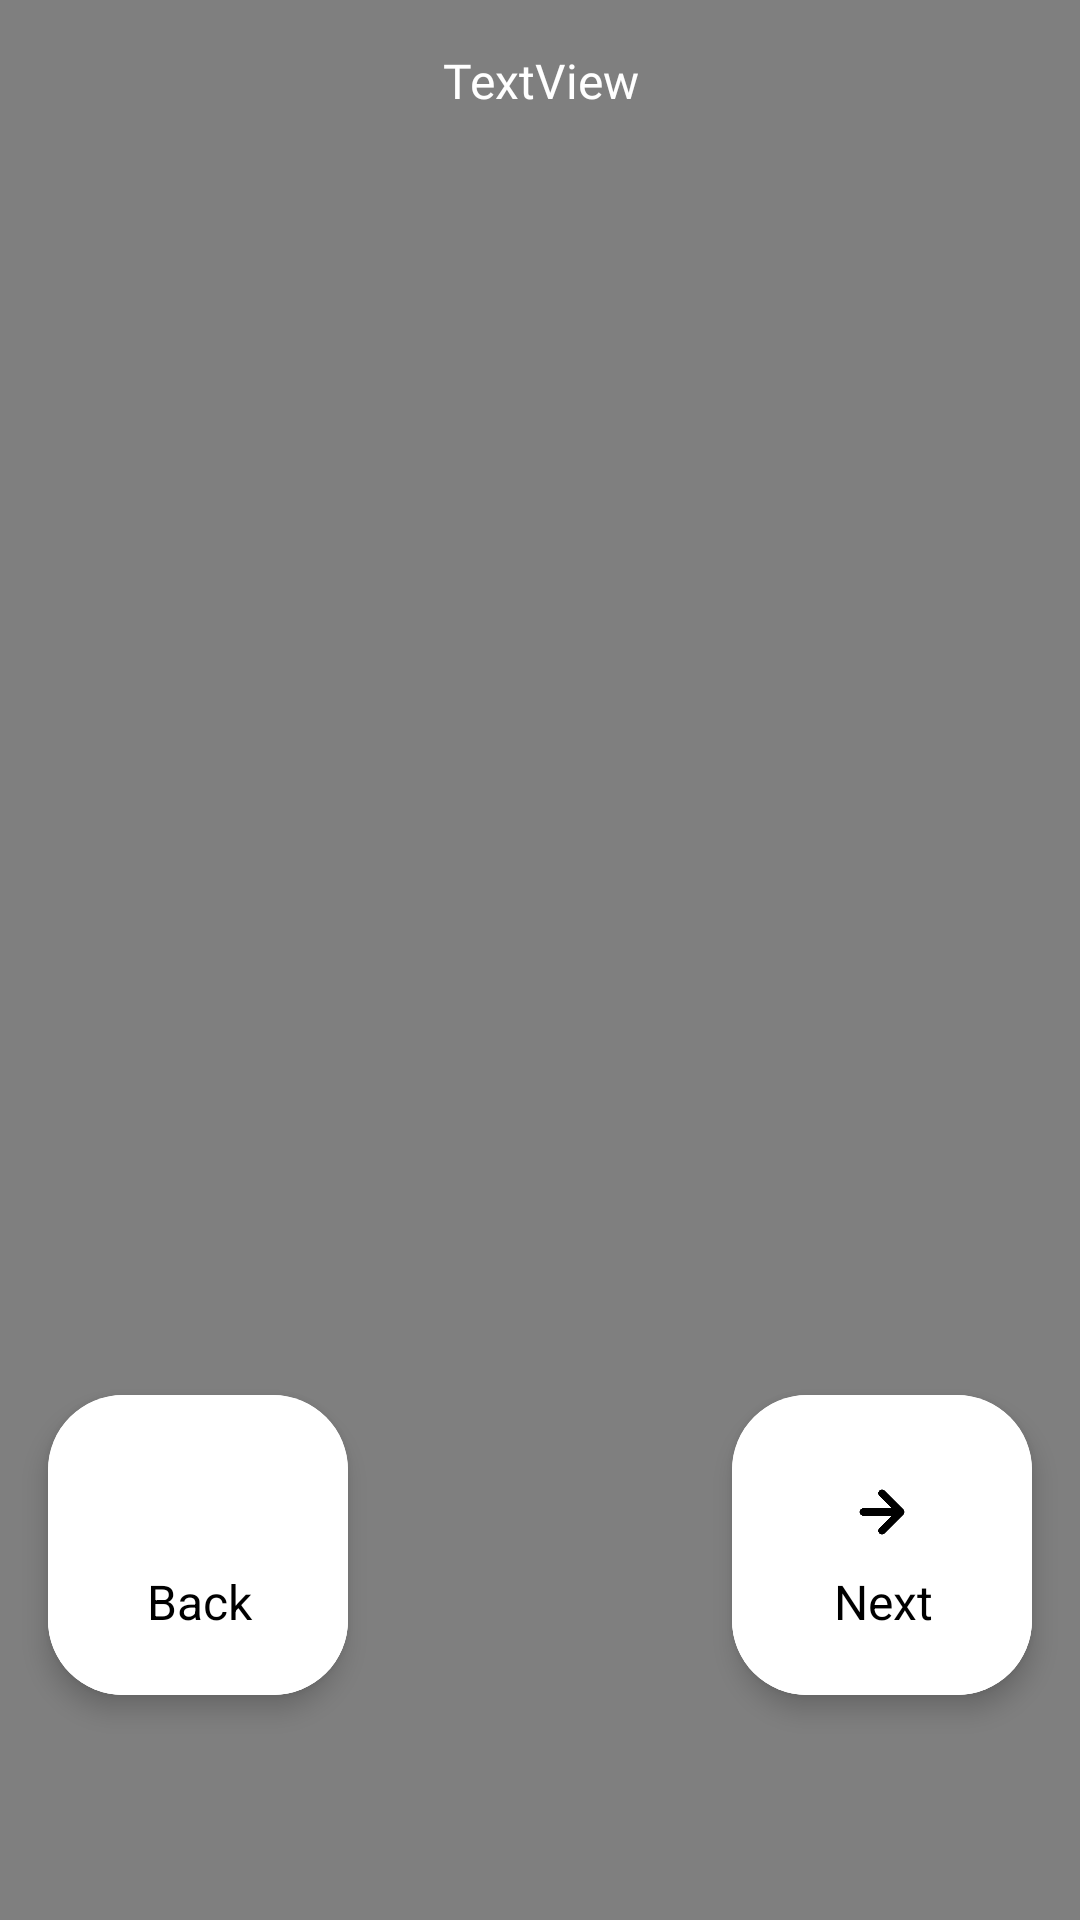

Here is an Android app screen rendered from its layout file. Give the layout XML and the strings, colors and styles it references.
<!-- AndroidManifest.xml: application theme Theme.SampleApp53 -->
<!-- res/layout/activity_main_for_captures.xml -->
<?xml version="1.0" encoding="utf-8"?>
<androidx.constraintlayout.widget.ConstraintLayout xmlns:android="http://schemas.android.com/apk/res/android"
    xmlns:app="http://schemas.android.com/apk/res-auto"
    xmlns:tools="http://schemas.android.com/tools"
    android:layout_width="match_parent"
    android:layout_height="match_parent"
    tools:context=".GeneratingQuestions.MainActivityForCaptures">

    <VideoView
        android:id="@+id/videoView2"
        android:layout_width="0dp"
        android:layout_height="0dp"
        app:layout_constraintBottom_toBottomOf="parent"
        app:layout_constraintEnd_toEndOf="parent"
        app:layout_constraintHorizontal_bias="1.0"
        app:layout_constraintStart_toStartOf="parent"
        app:layout_constraintTop_toTopOf="parent"
        app:layout_constraintVertical_bias="0.0" />

    <androidx.cardview.widget.CardView
        android:id="@+id/cardView5"
        android:layout_width="100dp"
        android:layout_height="100dp"

        android:layout_gravity="center"
        android:layout_marginStart="16dp"
        android:layout_weight="1"
        app:cardCornerRadius="25dp"
        app:cardElevation="5dp"
        app:layout_constraintBottom_toTopOf="@+id/imageView5"
        app:layout_constraintStart_toStartOf="parent">

        <androidx.constraintlayout.widget.ConstraintLayout
            android:layout_width="match_parent"
            android:layout_height="match_parent"
            android:background="@color/white"
            tools:context=".basicLayout.ChapterSelection">

            <ImageView
                android:id="@+id/backCard"
                android:layout_width="30dp"
                android:layout_height="30dp"
                android:layout_marginTop="24dp"
                android:scaleType="fitCenter"
                app:layout_constraintEnd_toEndOf="parent"
                app:layout_constraintStart_toStartOf="parent"

                app:layout_constraintTop_toTopOf="parent"
                app:srcCompat="@drawable/leftarrow" />

            <TextView

                android:layout_width="300dp"
                android:layout_height="50dp"
                android:layout_margin="4dp"
                android:layout_weight="1"
                android:background="@color/white"
                android:fontFamily="sans-serif"
                android:gravity="center|top"
                android:text="Back"
                android:textColor="@color/black"
                android:textSize="16sp"
                app:layout_constraintEnd_toEndOf="parent"
                app:layout_constraintStart_toStartOf="parent"
                app:layout_constraintTop_toBottomOf="@+id/backCard" />

        </androidx.constraintlayout.widget.ConstraintLayout>
    </androidx.cardview.widget.CardView>

    <androidx.cardview.widget.CardView
        android:layout_width="100dp"
        android:layout_height="100dp"
        android:layout_gravity="center"

        android:layout_marginEnd="16dp"
        android:layout_weight="1"
        app:cardCornerRadius="25dp"
        app:cardElevation="5dp"
        app:layout_constraintBottom_toTopOf="@+id/imageView5"
        app:layout_constraintEnd_toEndOf="parent">

        <androidx.constraintlayout.widget.ConstraintLayout
            android:layout_width="match_parent"
            android:layout_height="match_parent"
            android:background="@color/white"
            tools:context=".basicLayout.ChapterSelection">

            <ImageView
                android:id="@+id/nextCard"
                android:layout_width="30dp"
                android:layout_height="30dp"
                android:layout_marginTop="24dp"
                android:scaleType="fitCenter"
                app:layout_constraintEnd_toEndOf="parent"
                app:layout_constraintStart_toStartOf="parent"

                app:layout_constraintTop_toTopOf="parent"
                app:srcCompat="@drawable/rightarrow" />

            <TextView

                android:layout_width="300dp"
                android:layout_height="50dp"
                android:layout_margin="4dp"
                android:layout_weight="1"
                android:background="@color/white"
                android:fontFamily="sans-serif"
                android:gravity="center|top"
                android:text="Next"
                android:textColor="@color/black"
                android:textSize="16sp"
                app:layout_constraintEnd_toEndOf="parent"
                app:layout_constraintStart_toStartOf="parent"
                app:layout_constraintTop_toBottomOf="@+id/nextCard" />

        </androidx.constraintlayout.widget.ConstraintLayout>
    </androidx.cardview.widget.CardView>

    <TextView
        android:id="@+id/textView31"
        android:layout_width="0dp"
        android:layout_height="wrap_content"
        android:layout_marginTop="16dp"
        android:fontFamily="@font/new_rocker"
        android:gravity="center"
        android:text="TextView"
        android:textColor="@color/white"
        android:textSize="16sp"
        app:layout_constraintEnd_toEndOf="parent"
        app:layout_constraintStart_toStartOf="parent"
        app:layout_constraintTop_toTopOf="parent" />

    <androidx.recyclerview.widget.RecyclerView
        android:id="@+id/recyclerView4"
        android:layout_width="0dp"
        android:layout_height="wrap_content"
        app:layout_constraintEnd_toEndOf="parent"
        app:layout_constraintStart_toStartOf="parent"
        app:layout_constraintTop_toBottomOf="@+id/textView31" />

    <ImageView
        android:id="@+id/imageView5"
        android:layout_width="0dp"
        android:layout_height="75dp"
        android:scaleType="centerCrop"
        app:layout_constraintBottom_toBottomOf="@+id/videoView2"
        app:layout_constraintEnd_toEndOf="parent"
        app:layout_constraintStart_toStartOf="parent"
        app:srcCompat="@drawable/full_health" />

</androidx.constraintlayout.widget.ConstraintLayout>
<!-- resources referenced by this layout -->
<resources>
  <color name="black">#FF000000</color>
  <color name="white">#FFFFFFFF</color>
  <!-- drawable rightarrow: png bitmap (drawable, 3806 bytes) -->
  <style name="Theme.SampleApp53" parent="Theme.MaterialComponents.DayNight.DarkActionBar">
          
          <item name="colorPrimary">@color/white</item>
          <item name="colorPrimaryVariant">@color/black</item>
          <item name="colorOnPrimary">@color/black</item>
          
          <item name="colorSecondary">@color/teal_200</item>
          <item name="colorSecondaryVariant">@color/teal_700</item>
          <item name="colorOnSecondary">@color/black</item>
          
          <item name="android:statusBarColor" tools:targetApi="l">?attr/colorPrimaryVariant</item>
          
      </style>
  <color name="teal_200">#FF03DAC5</color>
  <color name="teal_700">#FF018786</color>
</resources>
